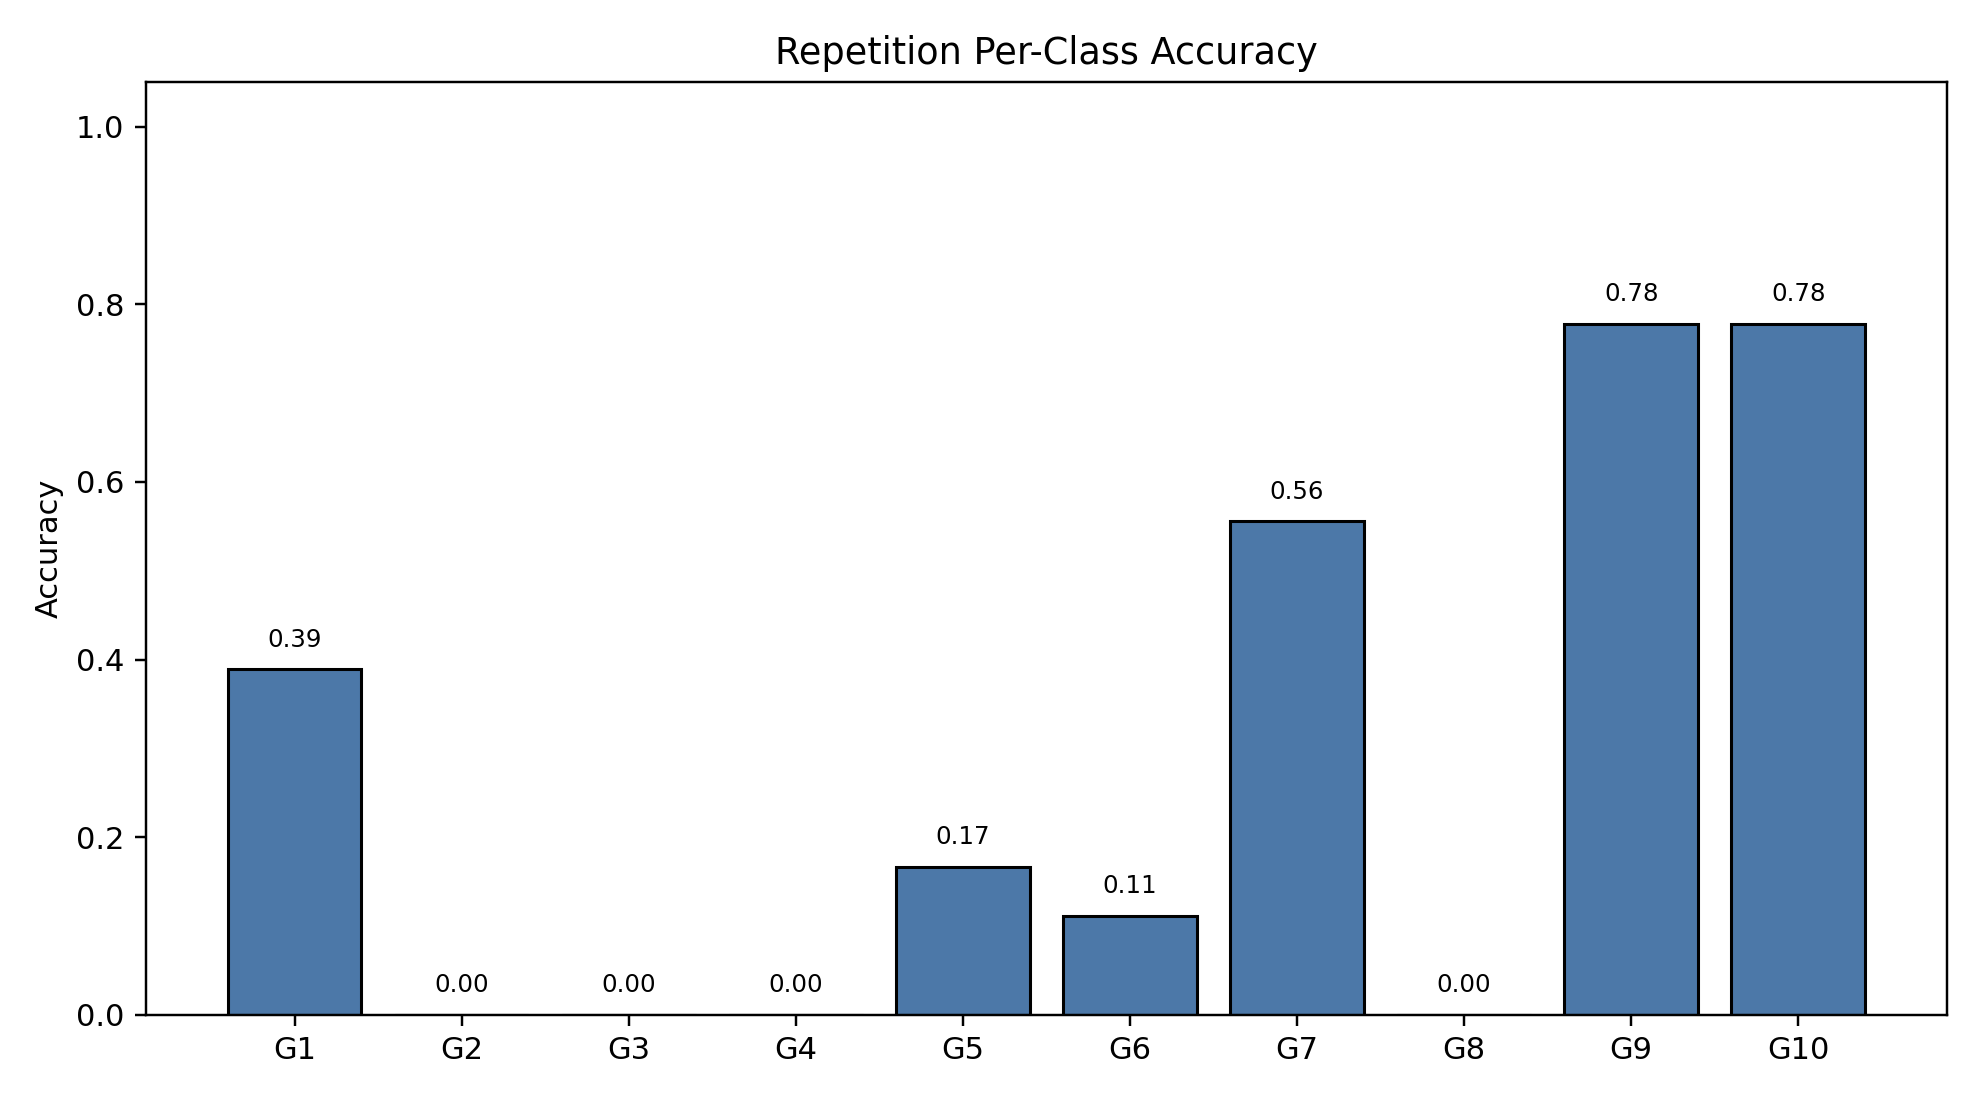

The data file committed next to this chart (first rows):
class_index, gesture_id, support, correct, accuracy
0, 1, 18, 7, 0.3889
1, 2, 18, 0, 0.0
2, 3, 18, 0, 0.0
3, 4, 18, 0, 0.0
4, 5, 18, 3, 0.1667
5, 6, 18, 2, 0.1111
6, 7, 18, 10, 0.5556
7, 8, 18, 0, 0.0
8, 9, 18, 14, 0.7778
9, 10, 18, 14, 0.7778
